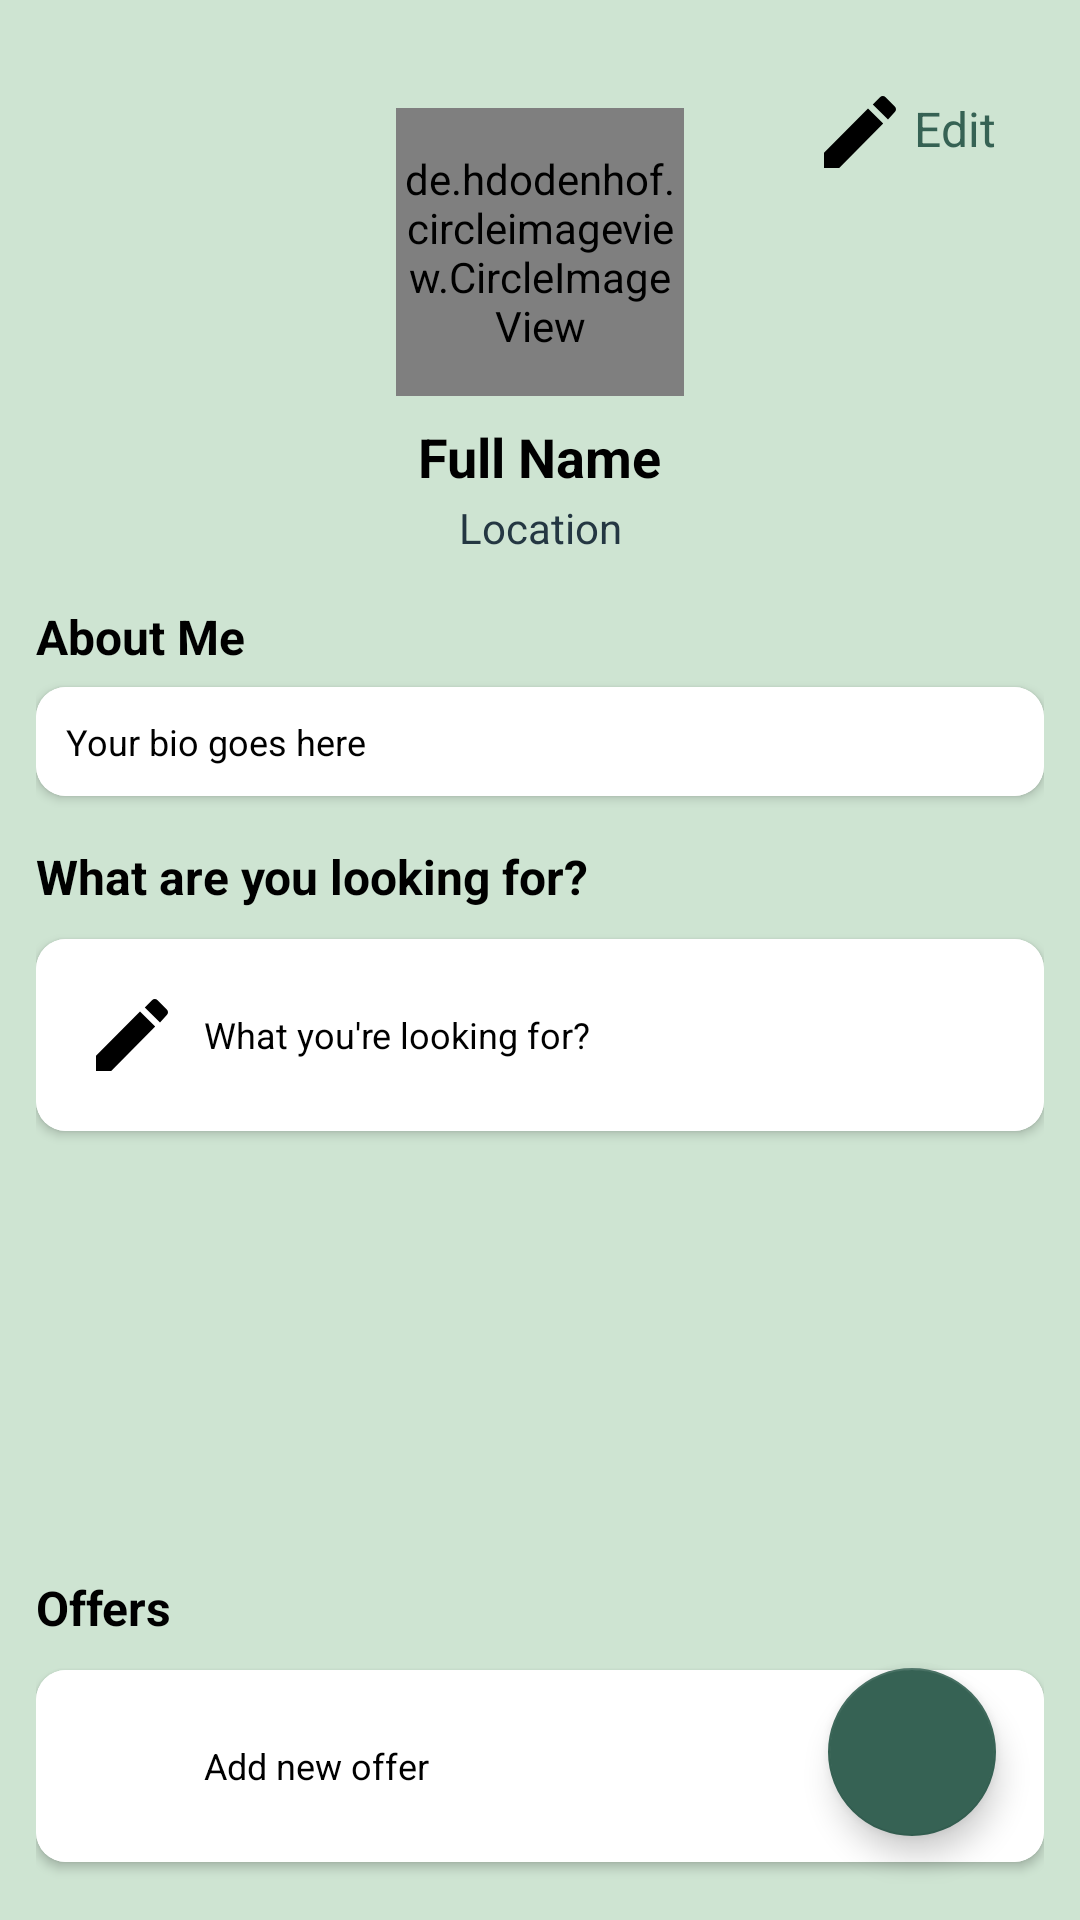

Write the Android layout XML for this screen, with the resource values it uses.
<!-- AndroidManifest.xml: application theme Theme.SkillExchangeApp -->
<!-- res/layout/fragment_profile.xml -->
<?xml version="1.0" encoding="utf-8"?>
<androidx.constraintlayout.widget.ConstraintLayout
    xmlns:android="http://schemas.android.com/apk/res/android"
    xmlns:app="http://schemas.android.com/apk/res-auto"
    android:layout_width="match_parent"
    android:layout_height="match_parent"
    android:background="@color/color_background"
    android:padding="12dp">

    
    <de.hdodenhof.circleimageview.CircleImageView
        android:id="@+id/profileImage"
        android:layout_width="96dp"
        android:layout_height="96dp"
        android:src="@drawable/default_user_icon"
        android:background="@drawable/profile_image_background"
        app:civ_border_color="@color/color_secondary"
        app:civ_border_width="2dp"
        app:layout_constraintTop_toTopOf="parent"
        app:layout_constraintStart_toStartOf="parent"
        app:layout_constraintEnd_toEndOf="parent"
        android:layout_marginTop="24dp" />

    
    <TextView
        android:id="@+id/editProfileText"
        android:layout_width="wrap_content"
        android:layout_height="wrap_content"
        android:text="Edit"
        android:drawableStart="@drawable/ic_edit"
        android:drawablePadding="6dp"
        android:textColor="@color/color_primary"
        android:textSize="16sp"
        android:layout_marginEnd="16dp"
        app:layout_constraintTop_toTopOf="parent"
        app:layout_constraintEnd_toEndOf="parent"
        android:layout_marginTop="20dp" />

    
    <TextView
        android:id="@+id/fullName"
        android:layout_width="wrap_content"
        android:layout_height="wrap_content"
        android:text="Full Name"
        android:textSize="18sp"
        android:textStyle="bold"
        android:textColor="@android:color/black"
        app:layout_constraintTop_toBottomOf="@id/profileImage"
        app:layout_constraintStart_toStartOf="parent"
        app:layout_constraintEnd_toEndOf="parent"
        android:layout_marginTop="8dp"/>

    
    <TextView
        android:id="@+id/locationText"
        android:layout_width="wrap_content"
        android:layout_height="wrap_content"
        android:text="Location"
        android:textColor="@color/color_secondary"
        android:textSize="14sp"
        app:layout_constraintTop_toBottomOf="@id/fullName"
        app:layout_constraintStart_toStartOf="parent"
        app:layout_constraintEnd_toEndOf="parent"
        android:layout_marginTop="2dp"/>

    
    <TextView
        android:id="@+id/aboutMeTitle"
        android:layout_width="wrap_content"
        android:layout_height="wrap_content"
        android:text="About Me"
        android:textSize="16sp"
        android:textStyle="bold"
        android:textColor="@android:color/black"
        app:layout_constraintTop_toBottomOf="@id/locationText"
        app:layout_constraintStart_toStartOf="parent"
        android:layout_marginTop="16dp"/>

    
    <androidx.cardview.widget.CardView
        android:id="@+id/aboutMeCard"
        android:layout_width="0dp"
        android:layout_height="wrap_content"
        app:cardCornerRadius="10dp"
        app:cardElevation="2dp"
        app:layout_constraintTop_toBottomOf="@id/aboutMeTitle"
        app:layout_constraintStart_toStartOf="parent"
        app:layout_constraintEnd_toEndOf="parent"
        android:layout_marginTop="6dp">

        <LinearLayout
            android:layout_width="match_parent"
            android:layout_height="wrap_content"
            android:orientation="vertical"
            android:padding="10dp"
            android:background="@color/white">

            <TextView
                android:id="@+id/aboutMeText"
                android:layout_width="match_parent"
                android:layout_height="wrap_content"
                android:text="Your bio goes here"
                android:textSize="12sp"
                android:textColor="@android:color/black"/>
        </LinearLayout>
    </androidx.cardview.widget.CardView>

    
    <TextView
        android:id="@+id/lookingForTitle"
        android:layout_width="wrap_content"
        android:layout_height="wrap_content"
        android:text="What are you looking for?"
        android:textSize="16sp"
        android:textStyle="bold"
        android:textColor="@android:color/black"
        app:layout_constraintTop_toBottomOf="@id/aboutMeCard"
        app:layout_constraintStart_toStartOf="parent"
        android:layout_marginTop="16dp"/>

    
    <androidx.cardview.widget.CardView
        android:id="@+id/lookingForCard"
        android:layout_width="0dp"
        android:layout_height="wrap_content"
        app:cardCornerRadius="10dp"
        app:cardElevation="2dp"
        app:layout_constraintTop_toBottomOf="@id/lookingForTitle"
        app:layout_constraintStart_toStartOf="parent"
        app:layout_constraintEnd_toEndOf="parent"
        android:layout_marginTop="10dp">

        <LinearLayout
            android:id="@+id/editLookingForLayout"
            android:layout_width="match_parent"
            android:layout_height="wrap_content"
            android:orientation="horizontal"
            android:padding="16dp"
            android:gravity="center_vertical"
            android:background="@color/white">

            <ImageButton
                android:id="@+id/buttonEditLookingFor"
                android:layout_width="32dp"
                android:layout_height="32dp"
                android:background="?attr/selectableItemBackgroundBorderless"
                android:src="@drawable/ic_edit"
                android:contentDescription="Edit looking for"
                app:tint="@color/black" />

            <TextView
                android:id="@+id/textEditLookingFor"
                android:layout_width="wrap_content"
                android:layout_height="wrap_content"
                android:text="What you're looking for?"
                android:textSize="12sp"
                android:layout_marginStart="8dp"
                android:textColor="@color/black" />
        </LinearLayout>
    </androidx.cardview.widget.CardView>

    
    <androidx.recyclerview.widget.RecyclerView
        android:id="@+id/recyclerViewSelectedItems"
        android:layout_width="0dp"
        android:layout_height="120dp"
        android:layout_marginTop="12dp"
        app:layout_constraintTop_toBottomOf="@id/lookingForCard"
        app:layout_constraintStart_toStartOf="parent"
        app:layout_constraintEnd_toEndOf="parent"/>

    
    <TextView
        android:id="@+id/offersTitle"
        android:layout_width="wrap_content"
        android:layout_height="wrap_content"
        android:text="Offers"
        android:textSize="16sp"
        android:textStyle="bold"
        android:textColor="@android:color/black"
        app:layout_constraintTop_toBottomOf="@id/recyclerViewSelectedItems"
        app:layout_constraintStart_toStartOf="parent"
        android:layout_marginTop="16dp"/>

    
    <androidx.cardview.widget.CardView
        android:id="@+id/offersCard"
        android:layout_width="0dp"
        android:layout_height="wrap_content"
        app:cardCornerRadius="10dp"
        app:cardElevation="2dp"
        app:layout_constraintTop_toBottomOf="@id/offersTitle"
        app:layout_constraintStart_toStartOf="parent"
        app:layout_constraintEnd_toEndOf="parent"
        android:layout_marginTop="10dp">

        <LinearLayout
            android:id="@+id/offers_Layout"
            android:layout_width="match_parent"
            android:layout_height="wrap_content"
            android:orientation="horizontal"
            android:padding="16dp"
            android:gravity="center_vertical"
            android:background="@color/white">

            <ImageButton
                android:id="@+id/buttonAddOffer"
                android:layout_width="32dp"
                android:layout_height="32dp"
                android:background="?attr/selectableItemBackgroundBorderless"
                android:src="@drawable/ic_add"
                android:contentDescription="Add new offer"
                app:tint="@color/black" />

            <TextView
                android:id="@+id/textAddOffer"
                android:layout_width="wrap_content"
                android:layout_height="wrap_content"
                android:text="Add new offer"
                android:textSize="12sp"
                android:layout_marginStart="8dp"
                android:textColor="@color/black" />
        </LinearLayout>
    </androidx.cardview.widget.CardView>

    
    <androidx.recyclerview.widget.RecyclerView
        android:id="@+id/recyclerViewOffers"
        android:layout_width="0dp"
        android:layout_height="0dp"
        android:layout_marginTop="12dp"
        app:layout_constraintBottom_toBottomOf="parent"
        app:layout_constraintTop_toBottomOf="@id/offersCard"
        app:layout_constraintStart_toStartOf="parent"
        app:layout_constraintEnd_toEndOf="parent"/>

    
    <com.google.android.material.floatingactionbutton.FloatingActionButton
        android:id="@+id/chatButton"
        android:layout_width="wrap_content"
        android:layout_height="wrap_content"
        android:src="@drawable/chat_icon"
        app:backgroundTint="@color/color_primary"
        app:tint="@android:color/white"
        app:layout_constraintBottom_toBottomOf="parent"
        app:layout_constraintEnd_toEndOf="parent"
        android:layout_margin="16dp"/>

</androidx.constraintlayout.widget.ConstraintLayout>
<!-- resources referenced by this layout -->
<resources>
  <color name="black">#FF000000</color>
  <color name="color_background">#CEE4D2</color>
  <color name="color_primary">#366254</color>
  <color name="color_secondary">#243742</color>
  <color name="white">#FFFFFFFF</color>
  <!-- drawable ic_edit (drawable) -->
  <vector xmlns:android="http://schemas.android.com/apk/res/android"
      android:width="24dp"
      android:height="24dp"
      android:viewportWidth="18"
      android:viewportHeight="18">
      <path android:fillColor="#000000" android:fillType="evenOdd"
          android:pathData="M0,14.2L0,18L3.8,18L14.8,6.9L11,3.1L0,14.2L0,14.2ZM17.7,4C18.1,3.6 18.1,3 17.7,2.6L15.4,0.3C15,-0.1 14.4,-0.1 14,0.3L12.2,2.1L16,5.9L17.7,4L17.7,4Z"
          android:strokeColor="#00000000"
          android:strokeWidth="1"/>
  </vector>
  <!-- drawable profile_image_background (drawable) -->
  <?xml version="1.0" encoding="utf-8"?>
  <shape xmlns:android="http://schemas.android.com/apk/res/android"
      android:shape="oval">
      <solid android:color="@android:color/transparent" />
      <stroke
          android:width="2dp"
          android:color="@color/color_secondary" />
  </shape>
  <style name="Theme.SkillExchangeApp" parent="Theme.MaterialComponents.Light.NoActionBar">
          
          <item name="colorPrimary">@color/color_primary</item> 
          <item name="colorOnPrimary">@color/white</item> 
          <item name="colorSecondary">@color/color_secondary</item> 
  
  
  
  
          <item name="windowActionBar">false</item>
          <item name="windowNoTitle">true</item>
  
          
          <item name="android:statusBarColor">@color/color_primary</item>
      </style>
</resources>
